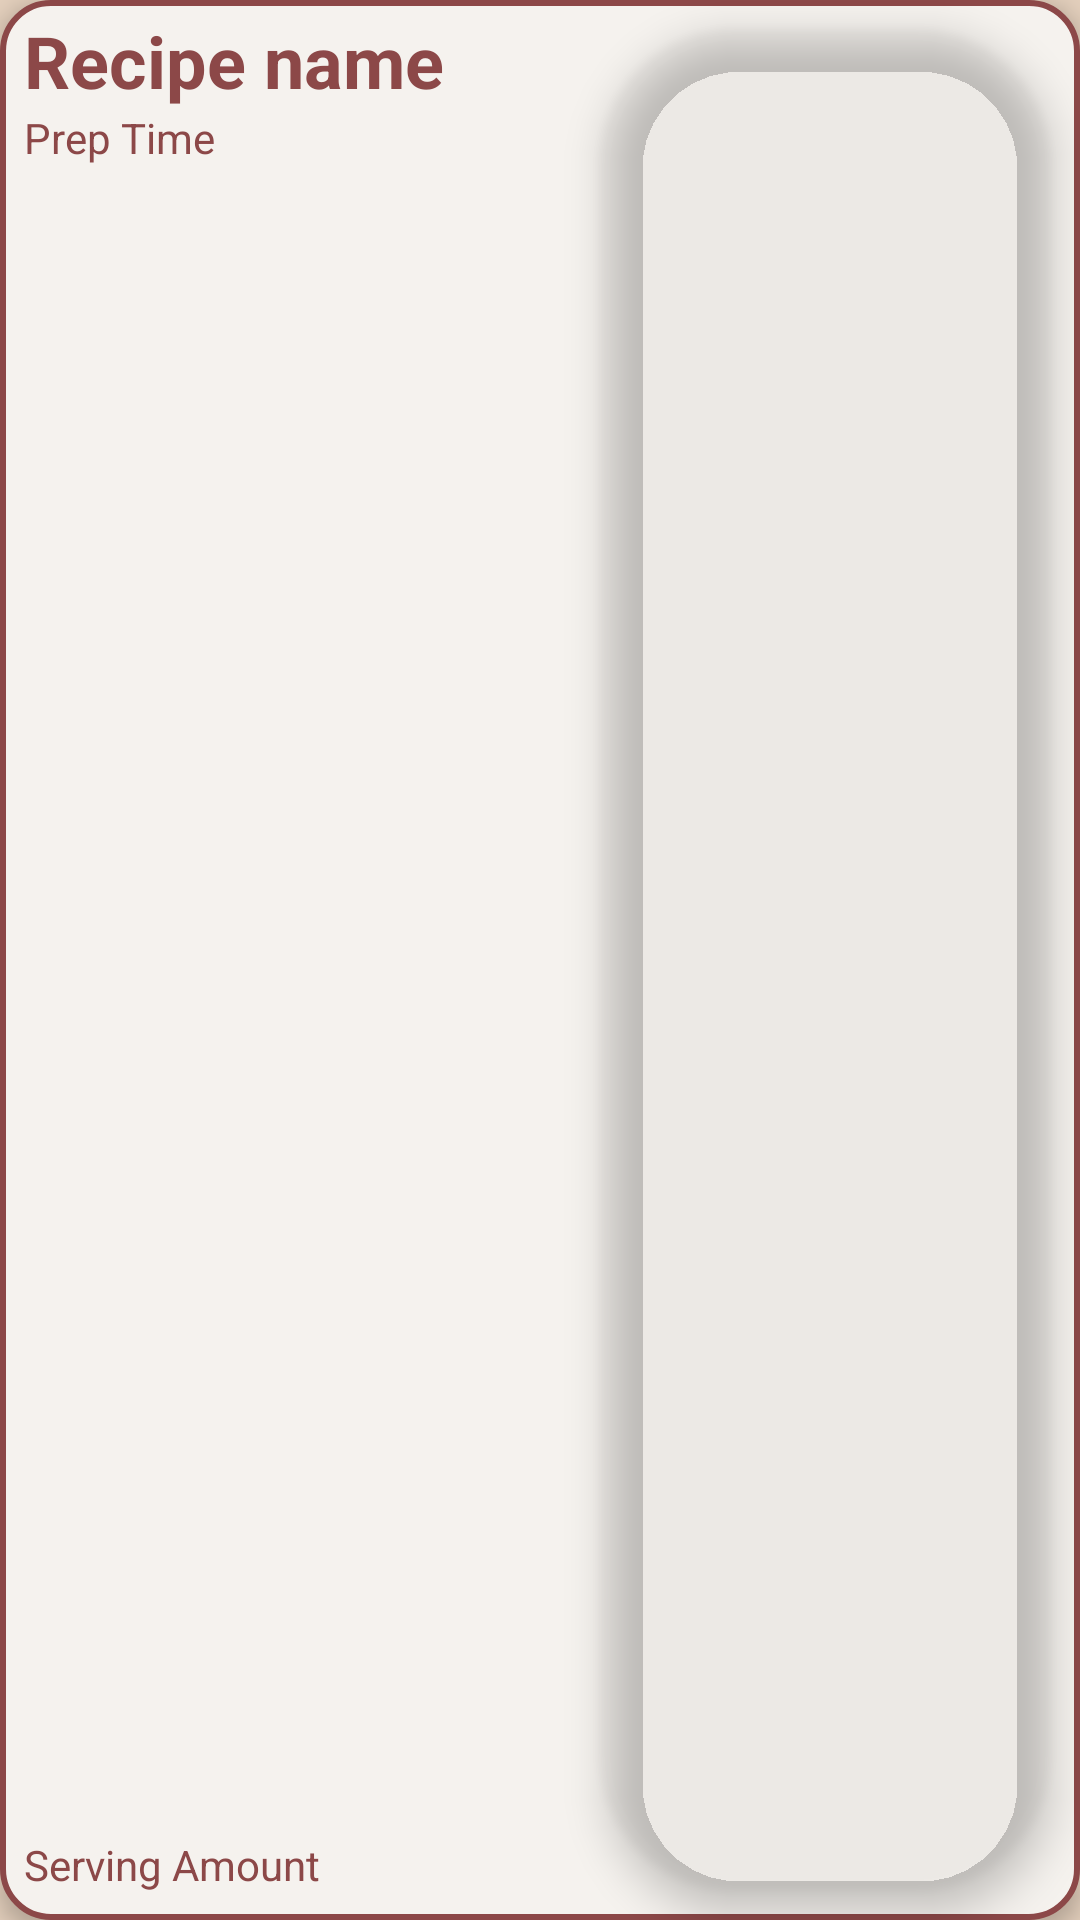

Produce the Android XML layout that renders to this screen, including the resource entries it uses.
<!-- AndroidManifest.xml: application theme Theme.Mealy -->
<!-- res/layout/recipe_list_view.xml -->
<?xml version="1.0" encoding="utf-8"?>
<LinearLayout
    xmlns:android="http://schemas.android.com/apk/res/android"
    xmlns:app="http://schemas.android.com/apk/res-auto"
    xmlns:tools="http://schemas.android.com/tools"
    android:layout_width="match_parent"
    android:layout_height="125sp"
    android:orientation="horizontal"
    android:elevation="4sp"
    style="@style/CustomListItem"
    tools:ignore="UselessParent">

    <androidx.constraintlayout.widget.ConstraintLayout
        android:id="@+id/RecipeBoxConstraintLayout"
        android:layout_width="match_parent"
        android:layout_height="match_parent"
        android:gravity="center_vertical">

        
        <com.google.android.material.imageview.ShapeableImageView
            android:id="@+id/imageView"
            android:layout_width="0dp"
            android:layout_height="0dp"
            android:layout_marginStart="200sp"
            android:layout_marginTop="10sp"
            android:layout_marginBottom="10sp"
            android:layout_marginEnd="10sp"
            android:adjustViewBounds="true"
            android:padding="0dp"
            android:scaleType="centerCrop"
            android:elevation="8sp"
            app:layout_constraintBottom_toBottomOf="parent"
            app:layout_constraintEnd_toEndOf="parent"
            app:layout_constraintStart_toStartOf="parent"
            app:layout_constraintTop_toTopOf="parent"
            tools:ignore="ContentDescription"
            app:shapeAppearanceOverlay="@style/Ovular"/>
        
        

        <TextView
            android:id="@+id/recipeNameDisplay"
            android:layout_width="0dp"
            android:layout_height="wrap_content"
            android:layout_marginStart="8sp"
            android:layout_marginTop="4sp"
            android:gravity="top"
            android:text="Recipe name"
            android:textColor="@color/accent_red"
            android:textSize="24sp"
            android:textStyle="bold"
            app:layout_constraintEnd_toStartOf="@+id/imageView"
            app:layout_constraintStart_toStartOf="parent"
            app:layout_constraintTop_toTopOf="parent"
            tools:ignore="RtlHardcoded" />

        <TextView
            android:id="@+id/preptimeDisplay"
            android:layout_width="0dp"
            android:layout_height="20sp"
            android:layout_marginStart="8sp"
            android:layout_marginTop="0sp"
            android:layout_marginBottom="4sp"
            android:gravity="top|left"
            android:text="Prep Time"
            android:textColor="@color/accent_red"
            android:textSize="14sp"
            app:layout_constraintBottom_toBottomOf="parent"
            app:layout_constraintEnd_toStartOf="@+id/imageView"
            app:layout_constraintHorizontal_bias="0.0"
            app:layout_constraintStart_toStartOf="parent"
            app:layout_constraintTop_toBottomOf="@+id/recipeNameDisplay"
            app:layout_constraintVertical_bias="0.0"
            tools:ignore="RtlHardcoded" />

        <TextView
            android:id="@+id/servingDisplay"
            android:layout_width="0dp"
            android:layout_height="20sp"
            android:layout_marginStart="8sp"
            android:layout_marginTop="0sp"
            android:layout_marginBottom="8sp"
            android:gravity="top|left"
            android:text="Serving Amount"
            android:textColor="@color/accent_red"
            android:textSize="14sp"
            app:layout_constraintBottom_toBottomOf="parent"
            app:layout_constraintEnd_toStartOf="@+id/imageView"
            app:layout_constraintHorizontal_bias="0.0"
            app:layout_constraintStart_toStartOf="parent"
            app:layout_constraintVertical_bias="0.0"
            tools:ignore="RtlHardcoded" />

    </androidx.constraintlayout.widget.ConstraintLayout>

</LinearLayout>
<!-- resources referenced by this layout -->
<resources>
  <color name="accent_red">#FF8C4848</color>
  <style name="CustomListItem" parent="android:Widget.TextView">
          <item name="android:background">@drawable/listitem</item>
      </style>
  <style name="Ovular">
          <item name="cornerSize">30%</item>
      </style>
  <style name="Theme.Mealy" parent="Theme.MaterialComponents.DayNight.DarkActionBar">
          
          <item name="colorPrimary">@color/accent_red</item>
          <item name="colorPrimaryVariant">@color/accent_red</item>
          <item name="colorOnPrimary">@color/black</item>
          
          <item name="colorSecondary">@color/accent_grey</item>
          <item name="colorSecondaryVariant">@color/accent_grey</item>
          <item name="colorOnSecondary">@color/black</item>
          
          <item name="android:statusBarColor" tools:targetApi="l">?attr/colorPrimaryVariant</item>
          
          <item name="android:windowBackground">@color/background</item>
  
          <item name="android:headerBackground">@color/accent_red</item>
  
      </style>
  <!-- drawable listitem (drawable) -->
  <?xml version="1.0" encoding="utf-8"?>
  <shape xmlns:android="http://schemas.android.com/apk/res/android"
      android:id="@+id/shape_my">
      <stroke android:width="2sp" android:color="@color/accent_red" />
      <corners android:radius="16sp" />
      <solid android:color="@color/accent_grey" />
  </shape>
  <color name="black">#FF000000</color>
  <color name="accent_grey">#FFF5F2EE</color>
  <color name="background">#FFE3CFBC</color>
</resources>
